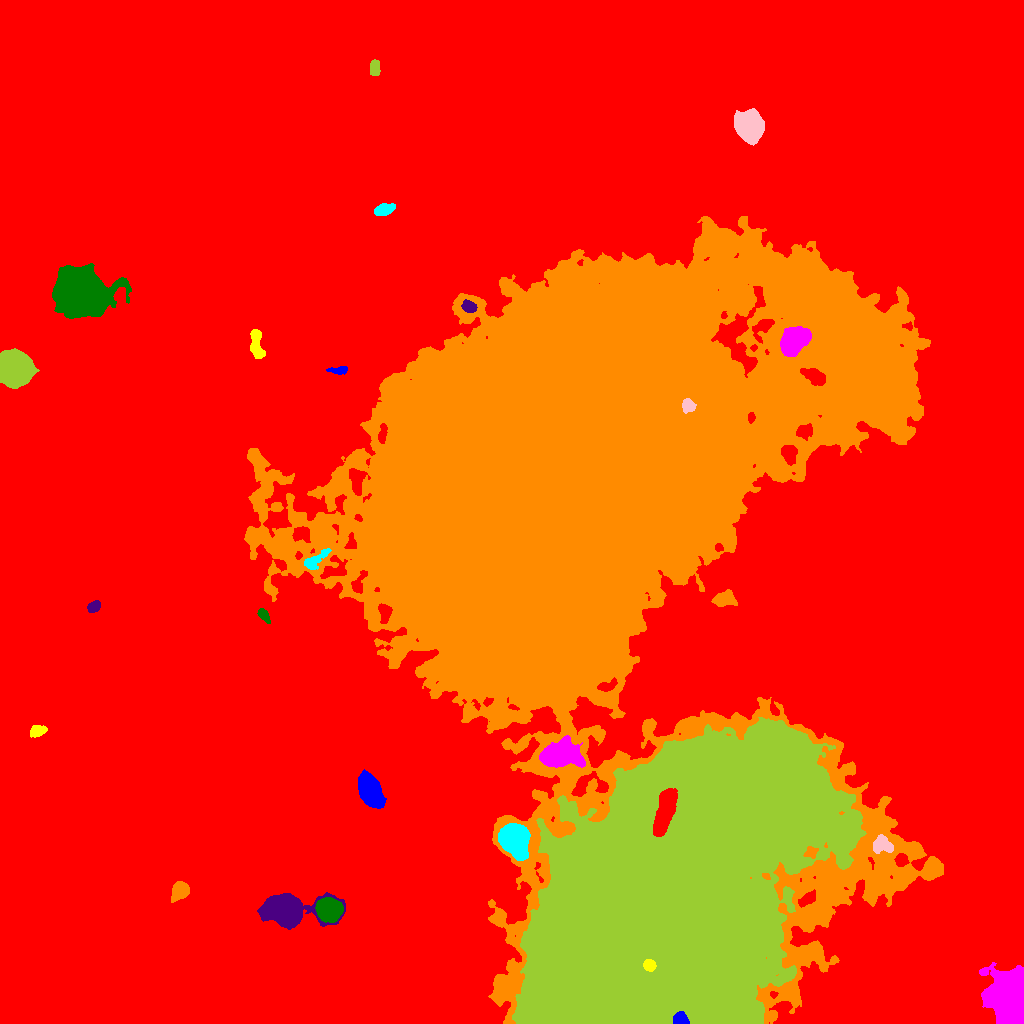

The data file committed next to this chart (first rows):
ID, X, Y, A, B, theta, total_flux, mu_max, mu_median, mu_mean, R_fwhm, R_e, R10, R90, x_start, x_end, y_start, y_end, area, greylevel
0, 519.3, 476.5, 303.5, 293.9, -0.02134, 3482799, 148.0, 4.0, 4.585, 7.378, 222.6, 80.18, 373.2, 0, 1023, 0, 1023, 759639, 4.585
1, 680.5, 3.651, 3.652, 2.877, -0.2519, 1611, 22.0, 9.0, 9.312, 4.514, 3.868, 1.493, 6.18, 673, 689, 0, 12, 173, 118.3
2, 649.6, 58.09, 2.827, 2.611, -0.7042, 1404, 22.0, 9.0, 10.17, 4.442, 3.523, 1.382, 5.528, 643, 656, 52, 64, 138, 106.2
3, 1013, 24.94, 11.45, 7.601, -1.387, 56988, 115.0, 15.0, 28.28, 10.81, 10.39, 4.029, 18.03, 979, 1023, 0, 61, 2015, 43.28
4, 329.2, 113.5, 5.542, 5.202, -0.2923, 7597, 33.0, 12.0, 13.3, 7.999, 6.887, 2.764, 11.01, 315, 343, 101, 126, 571, 34.3
5, 284.5, 113.9, 12.17, 6.509, -0.0341, 30759, 79.0, 11.0, 20.41, 9.624, 9.184, 3.613, 16.16, 257, 345, 94, 131, 1507, 33.41
6, 180, 132.6, 4.261, 3.523, 0.8638, 2876, 25.0, 9.0, 9.619, 5.528, 4.886, 1.954, 7.858, 171, 189, 121, 142, 299, 23.62
7, 514.2, 183.5, 7.615, 5.963, -1.072, 21711, 61.0, 20.0, 23.86, 9.558, 8.444, 3.385, 13.77, 498, 530, 163, 200, 910, 52.86
8, 881.5, 178.2, 5.584, 4.524, -0.2585, 673.0, 6.0, 2.0, 2.345, 6.358, 4.82, 1.954, 7.442, 873, 893, 170, 189, 287, 30.34
9, 658.5, 121.5, 89.2, 50.1, 0.9776, 2649401, 113.0, 33.0, 37.34, 71.58, 76.39, 29.39, 122.8, 512, 866, 0, 306, 70952, 60.34
10, 664.8, 212.4, 12.5, 3.833, 1.286, 6318, 16.0, 8.0, 8.018, 11.87, 8.921, 3.656, 13.42, 653, 677, 187, 235, 788, 122
11, 369.9, 232.5, 7.808, 4.564, -1.165, 11615, 41.0, 12.0, 15.7, 8.649, 7.506, 3.038, 12.36, 358, 386, 215, 254, 740, 28.7
12, 37.24, 292.4, 3.869, 2.496, 0.3214, 1000, 13.0, 5.0, 5.682, 4.853, 3.989, 1.596, 6.18, 30, 47, 286, 298, 176, 20.68
13, 561.1, 269, 9.736, 5.639, 0.02675, 9584, 25.0, 9.0, 9.71, 10.22, 9.115, 3.613, 14.56, 539, 585, 256, 288, 987, 36.71
14, 263.7, 408.5, 4.113, 1.991, -0.9468, 552.0, 9.0, 4.0, 4.15, 4.107, 3.523, 1.382, 5.557, 257, 270, 400, 415, 133, 22.15
15, 94.1, 417, 3.181, 2.282, 0.5921, 981.0, 17.0, 6.0, 7.058, 3.868, 3.432, 1.382, 5.528, 87, 100, 411, 423, 139, 22.06
16, 723.9, 424.1, 5.229, 3.361, 0.1089, 1665, 15.0, 5.0, 5.477, 4.82, 5.14, 1.954, 8.156, 711, 737, 417, 434, 304, 27.48
17, 314.5, 462.8, 7.385, 2.778, 0.6242, 1415, 12.0, 5.0, 5.442, 5.809, 4.983, 1.871, 7.999, 304, 331, 454, 475, 260, 26.44
18, 688.1, 618, 3.321, 3.019, -1.008, 769.0, 9.0, 5.0, 4.661, 5.293, 4.068, 1.693, 6.206, 682, 696, 610, 625, 165, 52.66
19, 13.62, 655.2, 7.799, 7.196, -0.5445, 34295, 75.0, 26.0, 29.8, 11.48, 9.575, 3.868, 15.22, 0, 39, 635, 675, 1151, 42.8
20, 814.8, 646.3, 5.842, 3.09, -0.5129, 1397, 10.0, 4.0, 4.407, 6.77, 5.232, 2.034, 8.273, 800, 825, 638, 655, 317, 47.41
21, 339.6, 653.3, 4.826, 1.828, 0.02924, 414.0, 7.0, 3.0, 3.067, 3.785, 3.338, 1.262, 5.499, 326, 347, 649, 657, 135, 18.07
22, 256.2, 679.6, 8.198, 2.807, -1.456, 1197, 9.0, 4.0, 3.776, 6.283, 5.528, 2.111, 8.463, 250, 265, 665, 694, 317, 18.78
23, 794, 682.4, 7.429, 5.143, 0.8311, 8961, 28.0, 11.0, 12.41, 10.03, 7.959, 3.29, 12.46, 780, 811, 667, 697, 722, 48.41
24, 81.15, 732.4, 11.81, 9.604, -0.3473, 68476, 106.0, 15.0, 24.54, 11.67, 12.58, 4.754, 22.14, 52, 131, 705, 760, 2790, 37.54
25, 468.7, 716.8, 3.766, 2.725, -0.4705, 1021, 12.0, 6.0, 6.264, 5.614, 4.184, 1.693, 6.283, 461, 477, 711, 724, 163, 36.26
26, 555, 528, 119.1, 100.4, 0.6786, 6237938, 211.0, 18.0, 30.95, 60.97, 99.41, 35.25, 195.9, 244, 943, 0, 807, 201577, 42.95
27, 384, 813.7, 4.664, 2.463, 0.2804, 1812, 19.0, 8.0, 8.199, 5.232, 4.334, 1.693, 6.91, 374, 395, 808, 820, 221, 22.2
28, 748.8, 897.5, 6.599, 5.694, -1.09, 21055, 75.0, 19.0, 24.95, 8.387, 7.695, 3.038, 12.79, 734, 764, 878, 915, 844, 37.95
29, 374.5, 955.2, 3.711, 2.279, -1.532, 755.0, 10.0, 4.0, 4.84, 4.918, 3.742, 1.493, 5.863, 370, 380, 948, 964, 156, 18.84
